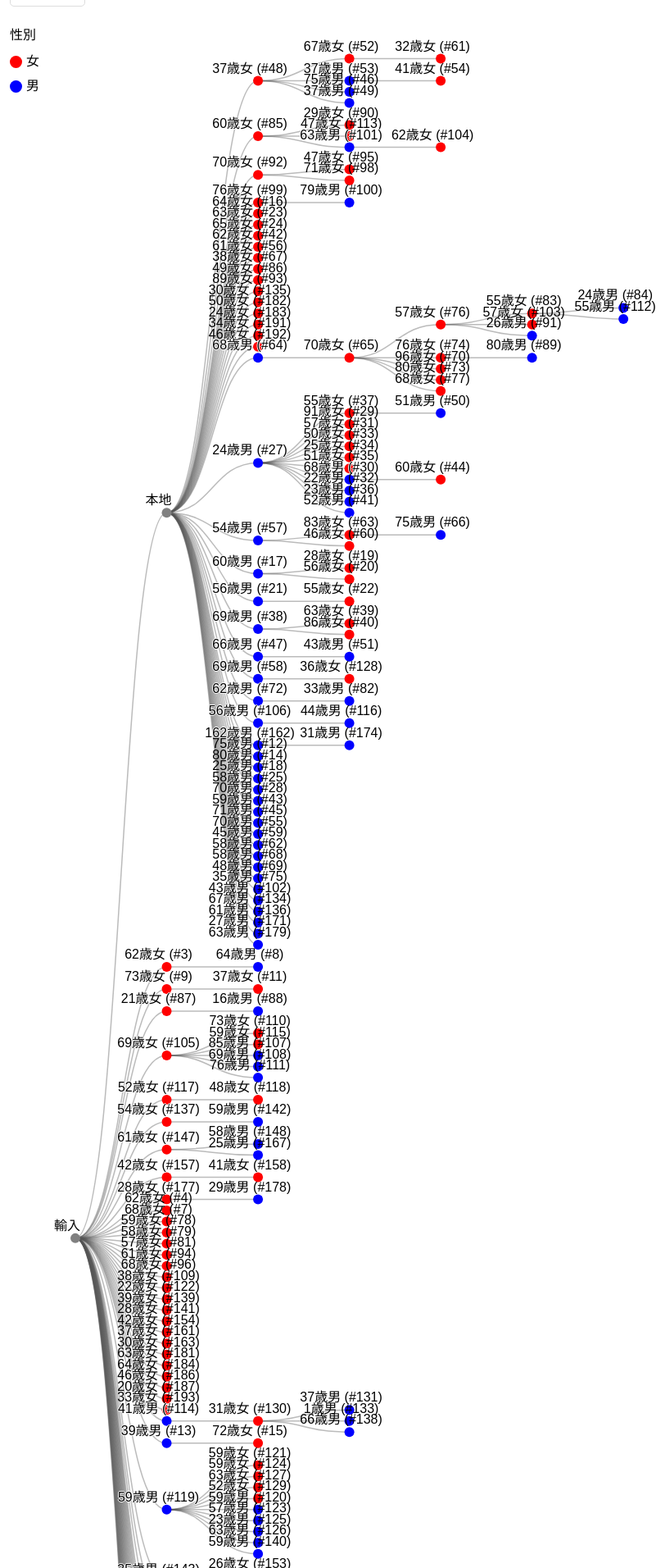
D3 v5 page, settled after 480 driven frames (8 s of simulated time); the page loaded 1 data file(s).


// ── app.js
(function () {
    const genderColours = ["red", "blue"];
    d3.csv("data.csv").then(function (data) {
        const width = window.innerWidth * 0.8;
        const height = 2500;
        const transitionTime = 2000;

        const margin = { left: 100, top: 100, right: 50, bottom: 50 }

        let color = d3.scaleOrdinal(genderColours);
        let radialMode = true;

        let svg = d3.select("svg.radical")
            .attr("width", width)
            .attr("height", height);

        let g = svg.append("g").attr("transform", "translate(" + width / 2 + "," + height / 2 + ")");

        let stratify = d3.stratify()
            .id(function (d) { return d.casenumber; })
            .parentId(function (d) { return d.parent; });

        let root = stratify(data)
            .sort(function (a, b) {
                return (a.data.gender.localeCompare(b.data.gender) || b.height - a.height);
            });

        // Setup legend
        // Title
        svg.append("text")
            .attr("x", "20")
            .attr("y", "40")
            .attr("class", "chart-title")
            .text("性別");

        const legendDotSize = 30;
        let legendWrapper = svg.append("g")
            .attr("class", "legend")
            .attr("transform", function (d) { return "translate(20,60)"; })

        let colorData = Array.from(new Set(data.map(function (d) { return d.gender; })))
            .filter(function (el) { return el != null && el != ''; })
            .sort(function (a, b) { return a.localeCompare(b); });

        // The text of the legend
        let legendText = legendWrapper.selectAll("text")
            .data(colorData);

        legendText.enter().append("text")
            .attr("y", function (d, i) { return i * legendDotSize + 12; })
            .attr("x", 20)
            .merge(legendText)
            .text(function (d) {
                return d;
            });

        // The dots of the legend
        let legendDot = legendWrapper.selectAll("rect")
            .data(colorData);

        legendDot.enter().append("rect")
            .attr("y", function (d, i) { return i * legendDotSize; })
            .attr("rx", legendDotSize * 0.5)
            .attr("ry", legendDotSize * 0.5)
            .attr("width", legendDotSize * 0.5)
            .attr("height", legendDotSize * 0.5)
            .merge(legendDot)
            .style("fill", function (d) { return color(d); });

        // Tree
        let tree = d3.tree()
            .size([width - margin.left - margin.right, height - margin.top - margin.bottom]);
        let radialTreeSize = [2 * Math.PI, width / 2.5];

        // Cluster	
        let cluster = d3.cluster()
            .size([height - margin.top - margin.bottom, width - margin.left - margin.right]);

        // Set initial radial tree
        tree.size(radialTreeSize);
        let link = g.selectAll(".link")
            .data(tree(root).links())
            .enter().append("path")
            .attr("class", "link")
            .attr("id", function (d) { return "link-" + d.target.id; })
            .attr("fill", "none")
            .attr("stroke", "#ccc")
            .attr("d", d3.linkRadial()
                .angle(function (d) { return d.x; })
                .radius(function (d) { return d.y; }));

        let node = g.selectAll(".node")
            .data(root.descendants())
            .enter().append("g")
            .attr("class", function (d) { return "node" + (d.children ? " node-internal" : " node-leaf"); })
            .attr("id", function (d) { return "node-" + d.data.casenumber; })
            .attr("transform", function (d) { return "translate(" + radialPoint(d.x, d.y) + ")"; })
            .on("mouseover", function (d) { mouseovered(d); })
            .on("mouseout", function (d) { mouseout(); });

        node.append("circle")
            .attr("r", 6)
            .attr("fill", function (d) {
                if (d.data.gender == "") {
                    return "grey";
                }
                return color(d.data.gender);
            });;

        node.append("text")
            .text(function (d) {
                switch (parseInt(d.id)) {
                    case -1:
                        return "輸入";
                    case 0:
                        return "本地";
                    default:
                        return d.data.age + "歳" + d.data.gender + " (#" + d.data.casenumber + ")";
                }
            })
            .attr('y', -10)
            .attr('x', -10)
            .attr('text-anchor', 'middle');
        toggleMode();

        // Interaction with button
        document.getElementById("toggle-button").onclick = function () { toggleMode() };

        function verticalTree() {
            g.transition().attr("transform", 'translate(' + margin.left + ',' + margin.right + ')').duration(transitionTime);
            tree.size([width - margin.left - margin.right, height - margin.top - margin.bottom]);
            link.data(tree(root).links())
                .transition()
                .attr("d", d3.linkVertical()
                    .x(function (d) { return d.x; })
                    .y(function (d) { return d.y; }))
                .duration(transitionTime);

            node.transition()
                .attr("transform", function (d) { return "translate(" + d.x + "," + d.y + ")"; })
                .duration(transitionTime)
        }

        function horizontalTree() {
            g.transition().attr("transform", 'translate(' + margin.left + ',' + margin.right + ')').duration(transitionTime);
            tree.size([height - margin.top - margin.bottom, width - margin.left - margin.right]);
            link.data(tree(root).links())
                .transition()
                .attr("d", d3.linkHorizontal()
                    .x(function (d) { return d.y; })
                    .y(function (d) { return d.x; }))
                .duration(transitionTime);

            node.transition()
                .attr("transform", function (d) { return "translate(" + d.y + "," + d.x + ")"; })
                .duration(transitionTime);
        }

        function radialTree() {
            g.transition().attr("transform", "translate(" + width / 2 + "," + height / 2 + ")").duration(transitionTime);
            tree.size(radialTreeSize);
            link.data(tree(root).links())
                .transition()
                .attr("d", d3.linkRadial()
                    .angle(function (d) { return d.x; })
                    .radius(function (d) { return d.y; }))
                .duration(transitionTime);

            node.transition()
                .attr("transform", function (d) { return "translate(" + radialPoint(d.x, d.y) + ")"; })
                .duration(transitionTime);
        }

        function horizontalCluster() {
            g.transition().attr("transform", 'translate(' + margin.left + ',' + margin.right + ')').duration(transitionTime);
            cluster.size([height - margin.top - margin.bottom, width - margin.left - margin.right]);
            link
                .data(cluster(root).links())
                .transition()
                .attr("d", function (d) {
                    console.log(d);
                    return "M" + d.source.y + "," + d.source.x
                        + "C" + (d.source.y + 100) + "," + d.source.x
                        + " " + (d.source.y + 100) + "," + d.target.x
                        + " " + d.target.y + "," + d.target.x;
                })
                .duration(transitionTime)

            node.transition()
                .attr("transform", function (d) { return "translate(" + d.y + "," + d.x + ")"; })
                .duration(transitionTime);
        }

        function verticalCluster() {
            g.transition().attr("transform", 'translate(' + margin.left + ',' + margin.right + ')').duration(transitionTime);
            cluster.size([width - margin.left - margin.right, height - margin.top - margin.bottom]);
            link
                .data(cluster(root).links())
                .transition()
                .attr("d", function (d) {
                    console.log(d);
                    return "M" + d.source.x + "," + d.source.y
                        + "C" + d.source.x + "," + (d.source.y + 60)
                        + " " + d.target.x + "," + (d.source.y + 60)
                        + " " + d.target.x + "," + d.target.y;
                })
                .duration(transitionTime)

            node.transition()
                .attr("transform", function (d) { return "translate(" + d.x + "," + d.y + ")"; })
                .duration(transitionTime);
        }

        function radialCluster() {
            g.transition().attr("transform", "translate(" + width / 2 + "," + height / 2 + ")").duration(transitionTime);
            cluster.size([2 * Math.PI, height / 2 - 40]);

            link
                .data(cluster(root).links())
                .transition()
                .attr("d", function (d) {
                    return "M" + radialPoint(d.source.x, d.source.y)
                        + "C" + radialPoint(d.source.x, (d.target.y + d.source.y) / 2)
                        + " " + radialPoint(d.target.x, (d.target.y + d.source.y) / 2)
                        + " " + radialPoint(d.target.x, d.target.y);
                })
                .duration(transitionTime)

            node.transition()
                .attr("transform", function (d) { return "translate(" + radialPoint(d.x, d.y) + ")"; })
                .duration(transitionTime);
        }

        function radialPoint(x, y) {
            return [(y = +y) * Math.cos(x -= Math.PI / 2), y * Math.sin(x)];
        }

        function toggleMode() {
            if (radialMode) {
                horizontalTree();
                radialMode = false;
            } else {
                radialTree();
                radialMode = true;
            }
        }
    }).catch(function (error) {
        // handle error
        console.log(error);
    });

    function mouseovered(d) {
        let relatedIdSet = getAllParentIds(d);
        const isHk = relatedIdSet.has("0"), isImport = relatedIdSet.has("-1");
        relatedIdSet.forEach(function (i) {
            if (isHk && i == "-1") {
                return;
            }
            if (document.getElementById("node-" + i) != null) {
                document.getElementById("node-" + i).classList.add("node-active");
            }
            if (isImport && i == "0") {
                return;
            }
            if (document.getElementById("link-" + i) != null) {
                document.getElementById("link-" + i).classList.add("link-active");
            }
        });
    }

    function mouseout() {
        let els = document.getElementsByClassName("node-active");
        while (els.length > 0) {
            els[0].classList.remove("node-active");
        }
        els = document.getElementsByClassName("link-active");
        while (els.length > 0) {
            els[0].classList.remove("link-active");
        }
    }

    function getAllParentIds(d) {
        let idSet = new Set();
        idSet.add(d.id);
        if (d.parent) {
            let p = getAllParentIds(d.parent);
            p.forEach(item => idSet.add(item));
        }
        return idSet;
    }

}());

### data: data.csv
casenumber, parent, gender, age
-1, , , 
0, -1, , 
1, -1, 男, 39
2, -1, 男, 56
3, -1, 女, 62
4, -1, 女, 62
5, -1, 男, 63
6, -1, 男, 47
7, -1, 女, 68
8, 3, 男, 64
9, -1, 女, 73
10, -1, 男, 72
11, 9, 女, 37
12, 0, 男, 75
13, -1, 男, 39
14, 0, 男, 80
15, 13, 女, 72
16, 0, 女, 64
17, 0, 男, 60
18, 0, 男, 25
19, 17, 女, 28
20, 17, 女, 56
21, 0, 男, 56
22, 21, 女, 55
23, 0, 女, 63
24, 0, 女, 65
25, 0, 男, 58
26, -1, 男, 42
27, 0, 男, 24
28, 0, 男, 70
29, 27, 女, 91
30, 27, 男, 68
31, 27, 女, 57
32, 27, 男, 22
33, 27, 女, 50
34, 27, 女, 25
35, 27, 女, 51
36, 27, 男, 23
37, 27, 女, 55
38, 0, 男, 69
39, 38, 女, 63
40, 38, 女, 86
41, 27, 男, 52
42, 0, 女, 62
43, 0, 男, 59
44, 30, 女, 60
45, 0, 男, 71
46, 48, 男, 75
47, 0, 男, 66
48, 0, 女, 37
49, 48, 男, 37
50, 37, 男, 51
51, 47, 男, 43
52, 48, 女, 67
53, 48, 男, 37
54, 53, 女, 41
55, 0, 男, 70
56, 0, 女, 61
57, 0, 男, 54
58, 0, 男, 69
... 134 more rows